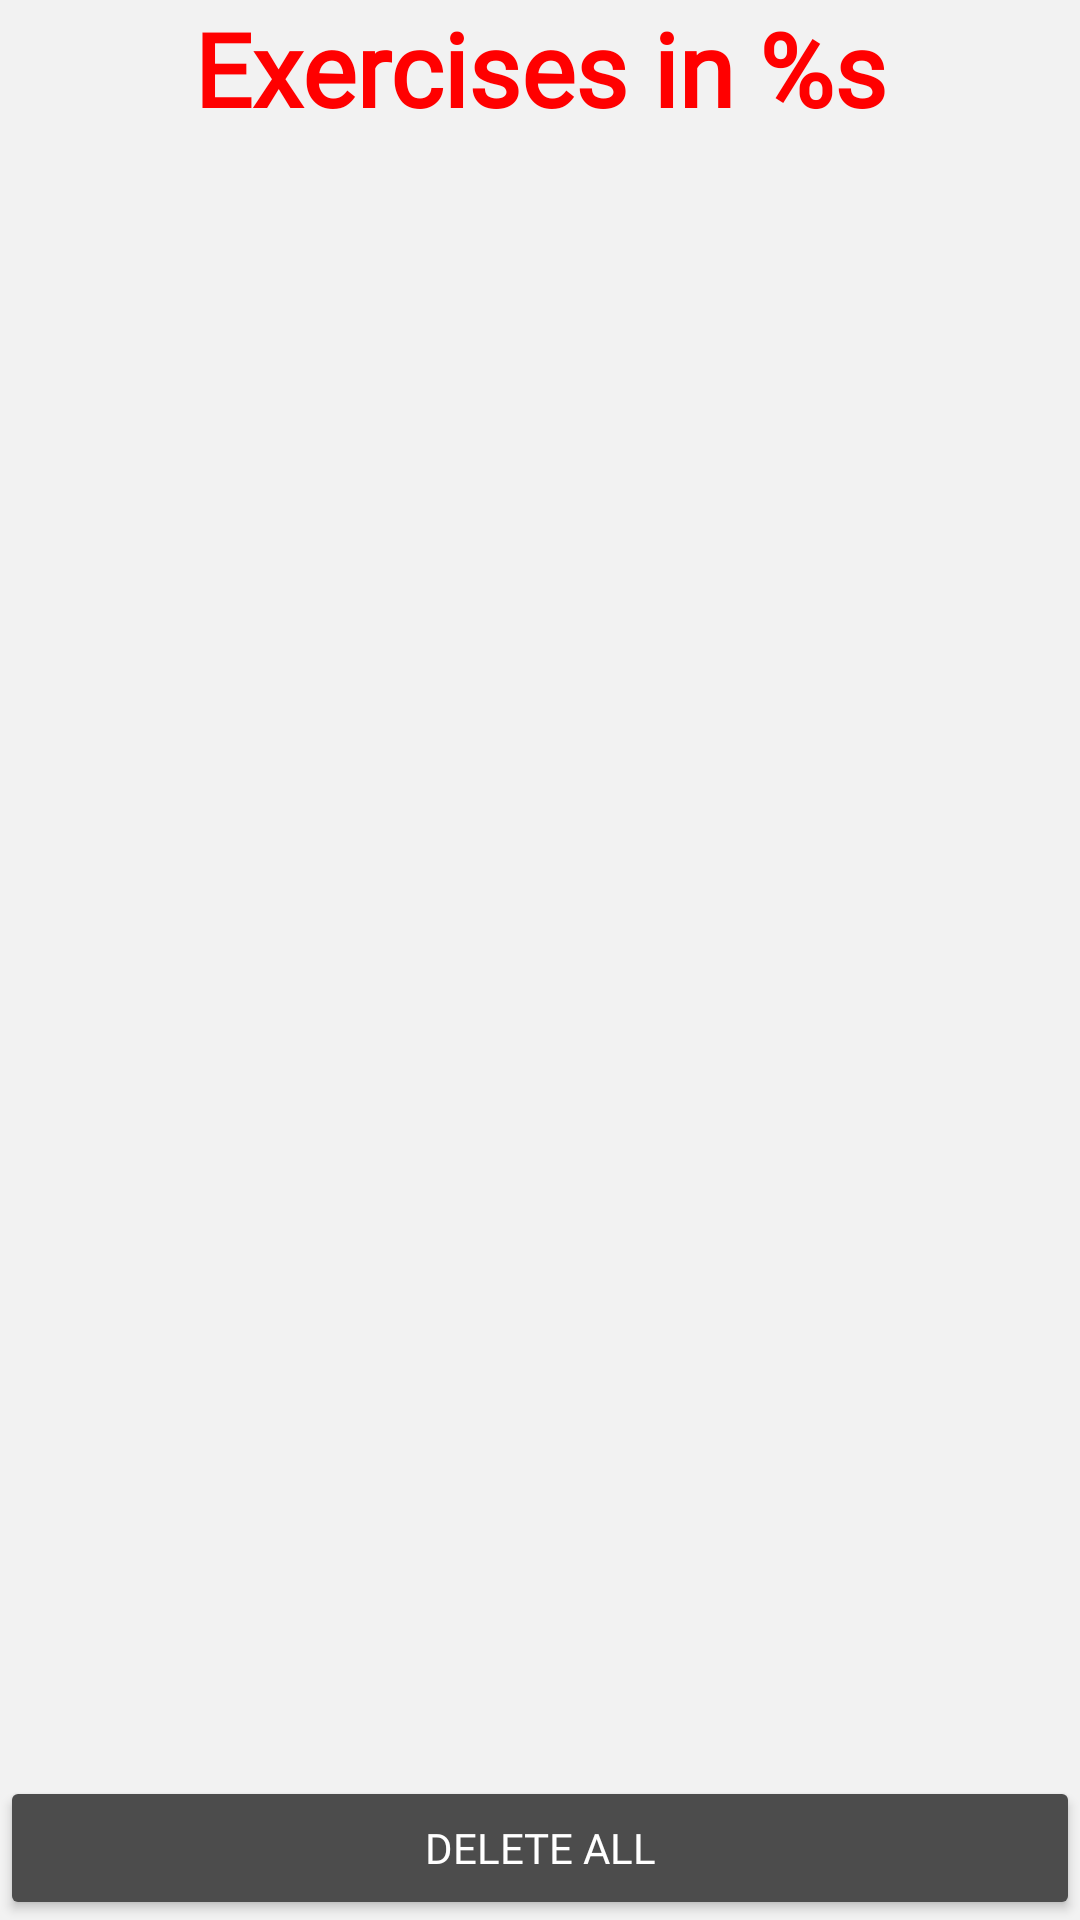

The Android layout XML behind this screen, and the referenced resources:
<!-- AndroidManifest.xml: application theme Theme.BarbellWeightCalculator -->
<!-- res/layout/fragment_workoutdetail.xml -->
<?xml version="1.0" encoding="utf-8"?>
<androidx.constraintlayout.widget.ConstraintLayout xmlns:android="http://schemas.android.com/apk/res/android"
    android:layout_width="match_parent"
    android:layout_height="match_parent"
    xmlns:app="http://schemas.android.com/apk/res-auto"
    xmlns:tools="http://schemas.android.com/tools"
    tools:context="fragments.WorkoutDetailFragment"
    android:background="@color/light_gray">

    <TextView
        android:id="@+id/exercisesInLabel"
        android:layout_width="wrap_content"
        android:layout_height="wrap_content"
        android:text="@string/exercises_in"
        android:textSize="34sp"
        android:textStyle="bold"
        app:layout_constraintEnd_toEndOf="parent"
        app:layout_constraintStart_toStartOf="parent"
        app:layout_constraintTop_toTopOf="parent"
        style="@style/HeaderText"/>

    <Button
        android:id="@+id/deleteAllExercisesButton"
        android:layout_width="0dp"
        android:layout_height="wrap_content"
        android:text="@string/delete_all"
        app:layout_constraintBottom_toBottomOf="parent"
        app:layout_constraintEnd_toEndOf="parent"
        app:layout_constraintStart_toStartOf="parent"
        style="@style/Widget.AppTheme.Button"/>

    <androidx.recyclerview.widget.RecyclerView
        android:id="@+id/exerciseRecycler"
        android:layout_width="0dp"
        android:layout_height="0dp"
        android:layout_marginTop="1dp"
        android:layout_marginBottom="1dp"
        app:layout_constraintBottom_toTopOf="@+id/deleteAllExercisesButton"
        app:layout_constraintEnd_toEndOf="parent"
        app:layout_constraintStart_toStartOf="parent"
        app:layout_constraintTop_toBottomOf="@+id/exercisesInLabel"
        android:background="@color/light_gray"/>
</androidx.constraintlayout.widget.ConstraintLayout>
<!-- resources referenced by this layout -->
<resources>
  <color name="light_gray">#f2f2f2</color>
  <string name="delete_all">Delete All</string>
  <string name="exercises_in">Exercises in %s</string>
  <style name="HeaderText" parent="TextAppearance.AppCompat">
          <item name="android:textColor">@color/red</item>
          <item name="android:textSize">34sp</item>
          <item name="android:textStyle">bold</item>
          <item name="android:gravity">center</item>
          <item name="android:fontFamily">@font/proxima_nova_alt_regular</item>
      </style>
  <style name="Widget.AppTheme.Button" parent="Widget.AppCompat.Button">
      <item name="backgroundTint">@drawable/button_color</item>
      <item name="android:textColor">@color/white</item>
      
      <item name="android:fontFamily">@font/helvetica_neue_medium_extended</item>
  
  </style>
  <style name="Theme.BarbellWeightCalculator" parent="Theme.MaterialComponents.DayNight.NoActionBar">
          
          <item name="colorPrimary">@color/purple_500</item>
          <item name="colorPrimaryVariant">@color/black</item>
          <item name="colorOnPrimary">@color/white</item>
          
          <item name="colorSecondary">@color/teal_200</item>
          <item name="colorSecondaryVariant">@color/teal_700</item>
          <item name="colorOnSecondary">@color/black</item>
          
          <item name="android:statusBarColor" tools:targetApi="l">?attr/colorPrimaryVariant</item>
          
      </style>
  <color name="red">#FF0000</color>
  <!-- drawable button_color (drawable) -->
  <?xml version="1.0" encoding="utf-8"?>
  <selector xmlns:android="http://schemas.android.com/apk/res/android">
      <item android:state_enabled="false" android:color="@color/material_on_background_disabled"  />
      <item android:color="@color/light_black"/>
  </selector>
  <color name="white">#FFFFFFFF</color>
  <color name="purple_500">#FF6200EE</color>
  <color name="black">#000000</color>
  <color name="teal_200">#FF03DAC5</color>
  <color name="teal_700">#FF018786</color>
  <color name="light_black">#4c4c4c</color>
</resources>
